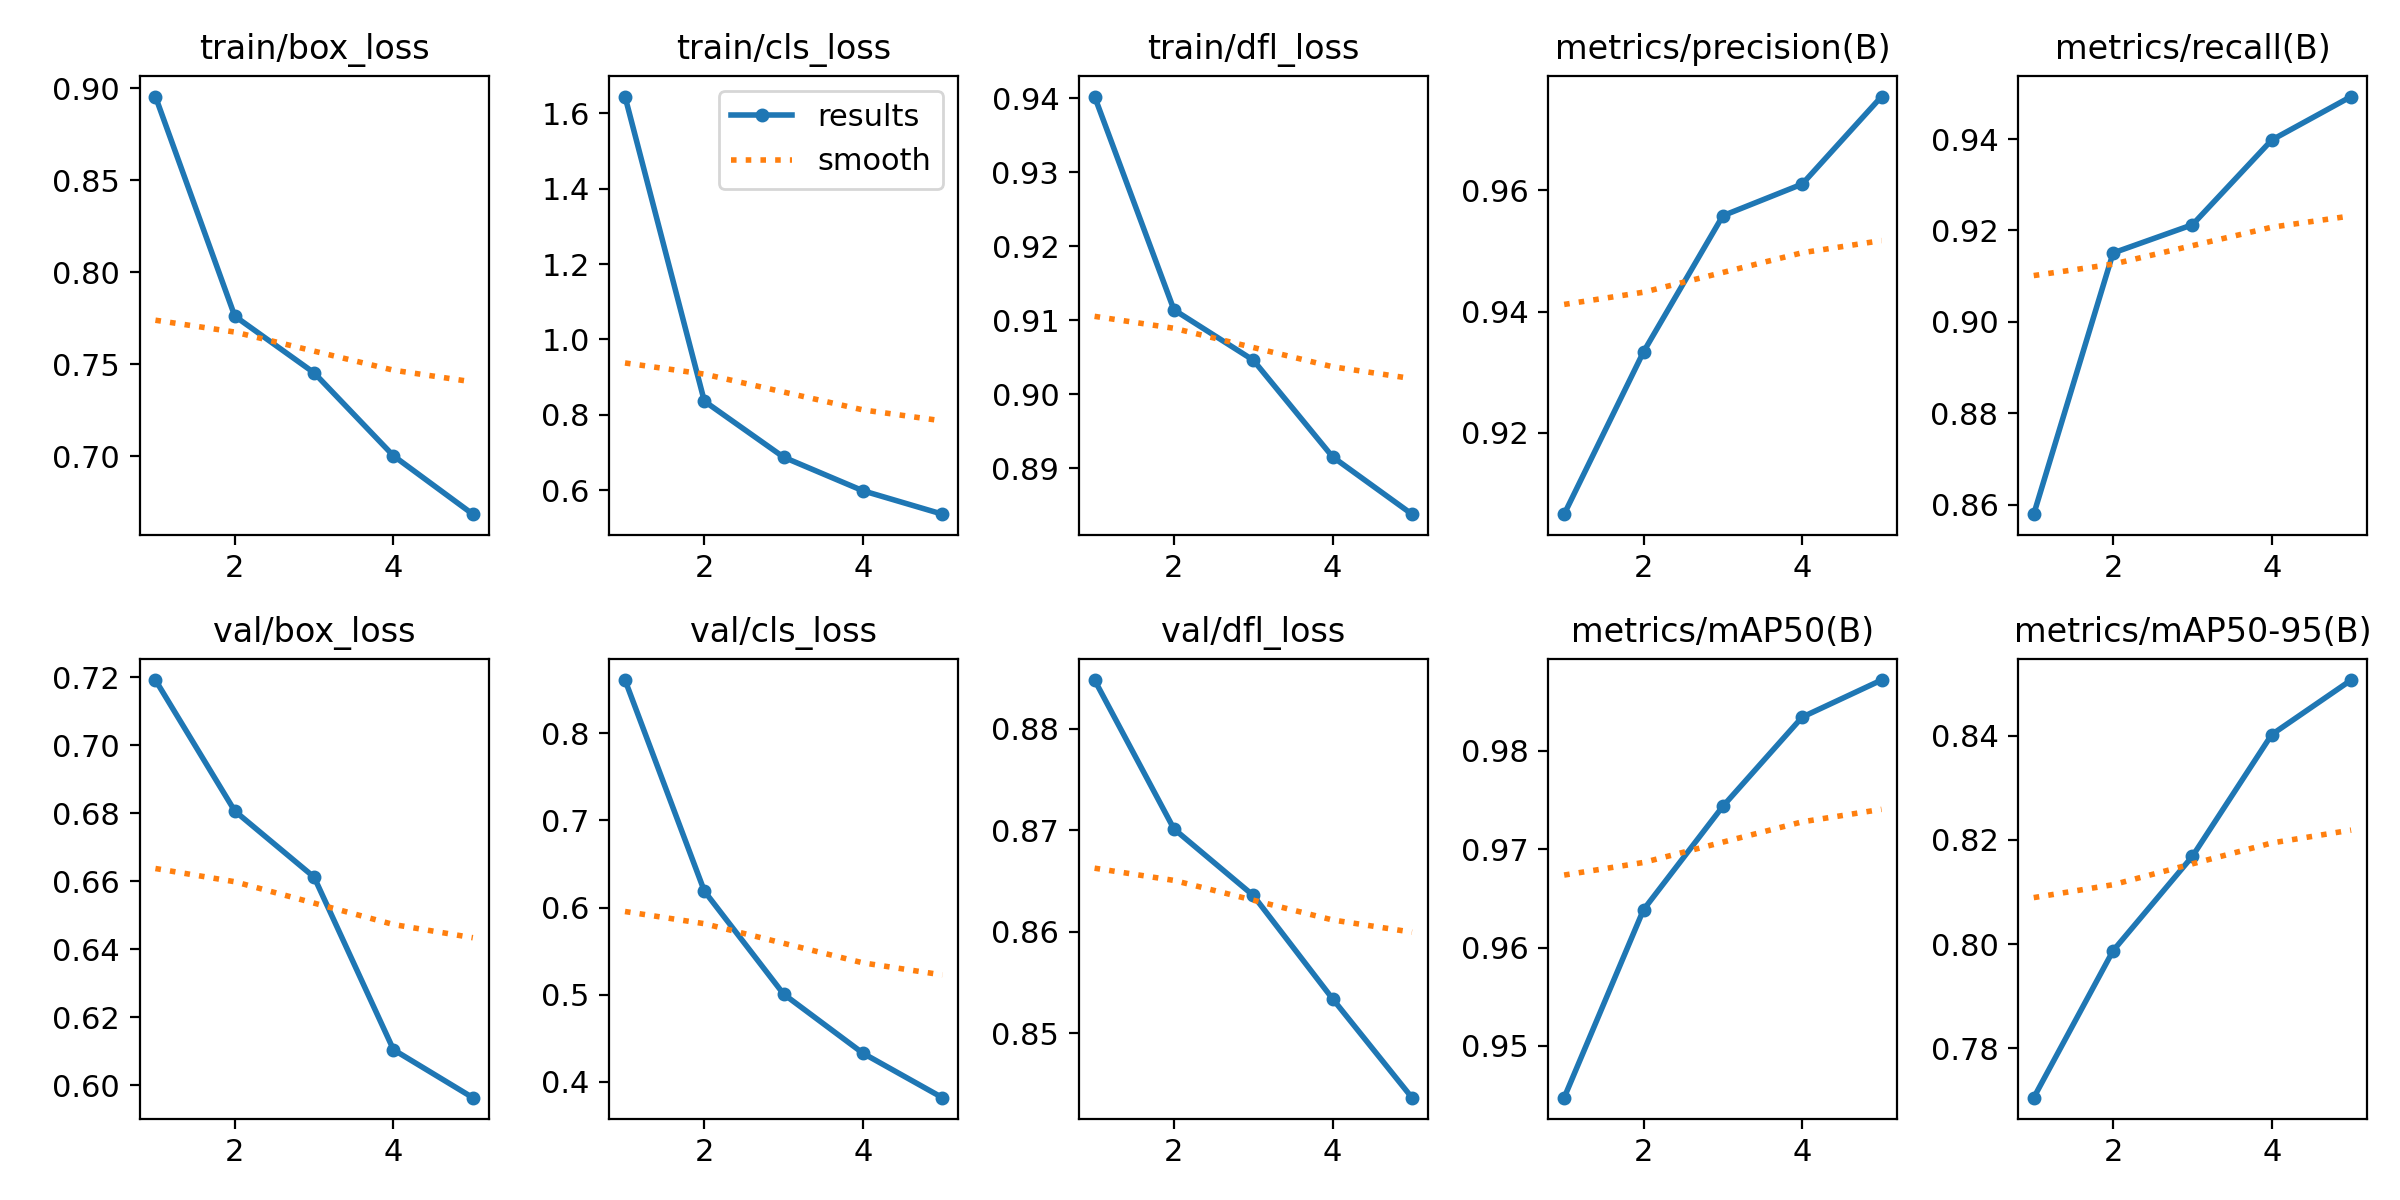

The table this chart was drawn from, first rows:
epoch, time, train/box_loss, train/cls_loss, train/dfl_loss, metrics/precision(B), metrics/recall(B), metrics/mAP50(B), metrics/mAP50-95(B), val/box_loss, val/cls_loss, val/dfl_loss, lr/pg0, lr/pg1, lr/pg2
1, 332.9, 0.8956, 1.644, 0.9403, 0.9065, 0.858, 0.9447, 0.7705, 0.7192, 0.8614, 0.8848, 0.0002377, 0.0002377, 0.0002377
2, 663.1, 0.7762, 0.8361, 0.9114, 0.9334, 0.9151, 0.9638, 0.7987, 0.6807, 0.6188, 0.8701, 0.0003815, 0.0003815, 0.0003815
3, 995.8, 0.7454, 0.6874, 0.9046, 0.9558, 0.9213, 0.9744, 0.8169, 0.6613, 0.5004, 0.8636, 0.0004311, 0.0004311, 0.0004311
4, 1327, 0.7002, 0.5983, 0.8915, 0.9611, 0.9398, 0.9834, 0.8403, 0.6105, 0.4324, 0.8534, 0.0002899, 0.0002899, 0.0002899
5, 1658, 0.6685, 0.5363, 0.8838, 0.9755, 0.9493, 0.9872, 0.8507, 0.5964, 0.3814, 0.8437, 0.0001485, 0.0001485, 0.0001485
